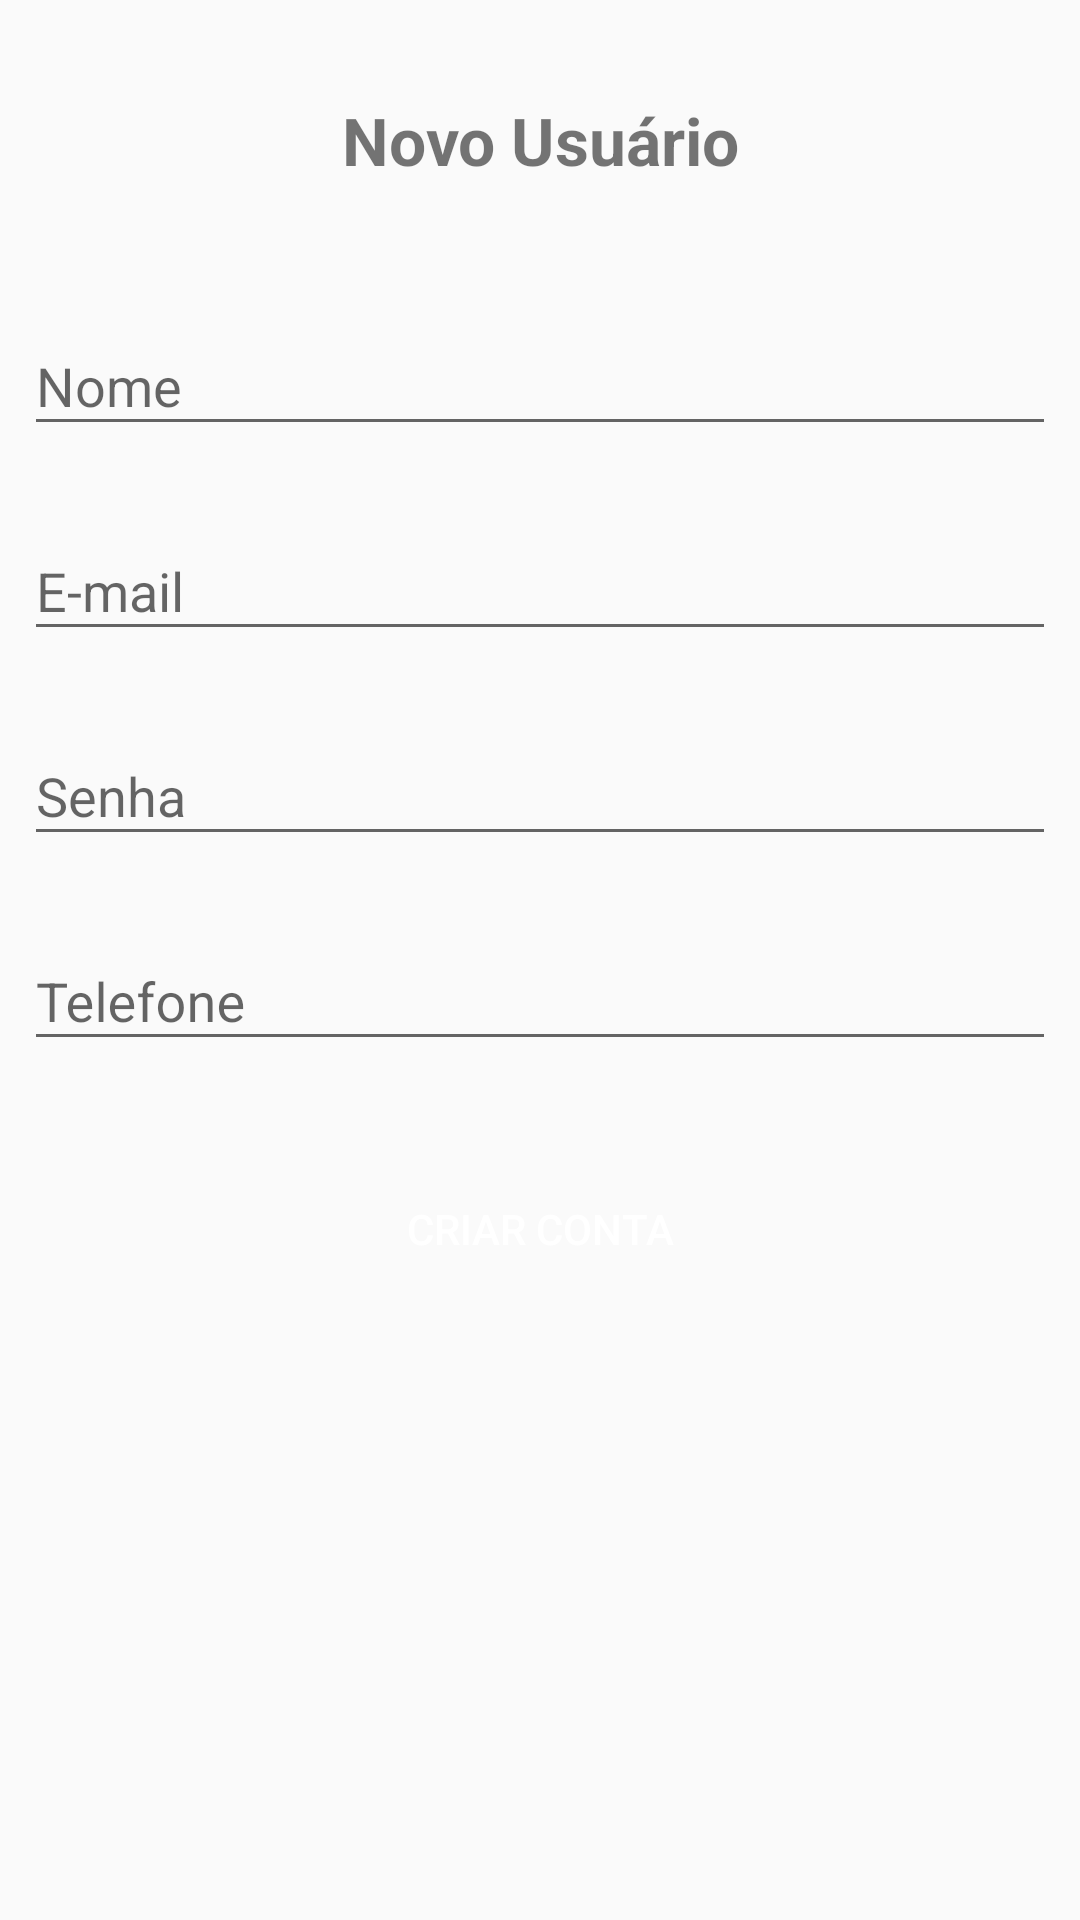

Write the Android layout XML for this screen, with the resource values it uses.
<!-- AndroidManifest.xml: application theme AppTheme -->
<!-- res/layout/activity_signup.xml -->
<?xml version="1.0" encoding="utf-8"?>
<androidx.constraintlayout.widget.ConstraintLayout
        xmlns:android="http://schemas.android.com/apk/res/android"
        xmlns:tools="http://schemas.android.com/tools"
        xmlns:app="http://schemas.android.com/apk/res-auto"
        android:layout_width="match_parent"
        android:layout_height="match_parent"
        tools:context=".signup.SignupActivity">

    <TextView
            android:text="@string/header_new_user"
            android:layout_width="wrap_content"
            android:layout_height="wrap_content"
            android:id="@+id/textView"
            android:textSize="22sp"
            android:textStyle="bold"
            android:gravity="center"
            app:layout_constraintTop_toTopOf="parent"
            android:layout_marginTop="32dp"
            app:layout_constraintStart_toStartOf="parent"
            android:layout_marginStart="24dp"
            app:layout_constraintEnd_toEndOf="parent"
            android:layout_marginEnd="24dp"/>
    <com.google.android.material.textfield.TextInputLayout
            android:layout_width="0dp"
            android:layout_height="wrap_content"
            app:layout_constraintStart_toStartOf="parent" android:layout_marginStart="8dp"
            android:layout_marginEnd="8dp" app:layout_constraintEnd_toEndOf="parent" android:layout_marginTop="35dp"
            app:layout_constraintTop_toBottomOf="@+id/textView" android:id="@+id/textInputLayout3">

        <com.google.android.material.textfield.TextInputEditText
                android:id="@+id/id_input_name"
                android:inputType="textEmailAddress"
                android:layout_width="match_parent"
                android:layout_height="wrap_content"
                android:hint="@string/label_name"/>
    </com.google.android.material.textfield.TextInputLayout>

    <com.google.android.material.textfield.TextInputLayout
            android:layout_width="0dp"
            android:layout_height="wrap_content"
            app:layout_constraintStart_toStartOf="parent"
            android:layout_marginStart="8dp"
            android:layout_marginEnd="8dp"
            app:layout_constraintEnd_toEndOf="parent"
            android:layout_marginTop="16dp"
            app:layout_constraintTop_toBottomOf="@+id/textInputLayout3"
            android:id="@+id/textInputLayout4">

        <com.google.android.material.textfield.TextInputEditText
                android:id="@+id/id_input_email"
                android:layout_width="match_parent"
                android:layout_height="wrap_content"
                android:inputType="textEmailAddress"
                android:hint="@string/label_email"/>
    </com.google.android.material.textfield.TextInputLayout>

    <com.google.android.material.textfield.TextInputLayout
            android:layout_width="0dp"
            android:layout_height="wrap_content"
            app:layout_constraintStart_toStartOf="parent" android:layout_marginStart="8dp"
            android:layout_marginEnd="8dp" app:layout_constraintEnd_toEndOf="parent" android:layout_marginTop="16dp"
            app:layout_constraintTop_toBottomOf="@+id/textInputLayout4" android:id="@+id/textInputLayout5">

        <com.google.android.material.textfield.TextInputEditText
                android:id="@+id/id_input_password"
                android:inputType="textPassword"
                android:layout_width="match_parent"
                android:layout_height="wrap_content"
                android:hint="@string/label_password"/>
    </com.google.android.material.textfield.TextInputLayout>

    <com.google.android.material.textfield.TextInputLayout
            android:layout_width="0dp"
            android:layout_height="wrap_content"
            app:layout_constraintStart_toStartOf="parent" android:layout_marginStart="8dp"
            android:layout_marginEnd="8dp" app:layout_constraintEnd_toEndOf="parent" android:layout_marginTop="16dp"
            app:layout_constraintTop_toBottomOf="@+id/textInputLayout5" android:id="@+id/textInputLayout6">

        <com.google.android.material.textfield.TextInputEditText
                android:id="@+id/id_input_tel"
                android:inputType="phone"
                android:layout_width="match_parent"
                android:layout_height="wrap_content"
                android:hint="@string/label_phone"/>
    </com.google.android.material.textfield.TextInputLayout>
    <Button
            style="@style/custom_button"
            android:text="@string/button_new_account"
            android:layout_width="0dp"
            android:layout_height="wrap_content"
            android:id="@+id/id_custom_button"
            android:padding="12dp"
            app:layout_constraintStart_toStartOf="parent"
            android:layout_marginStart="16dp"
            app:layout_constraintEnd_toEndOf="parent"
            android:layout_marginEnd="16dp"
            android:layout_marginTop="32dp"
            app:layout_constraintTop_toBottomOf="@+id/textInputLayout6"/>
</androidx.constraintlayout.widget.ConstraintLayout>
<!-- resources referenced by this layout -->
<resources>
  <string name="button_new_account">Criar conta</string>
  <string name="header_new_user">Novo Usuário</string>
  <string name="label_email">E-mail</string>
  <string name="label_name">Nome</string>
  <string name="label_password">Senha</string>
  <string name="label_phone">Telefone</string>
  <style name="custom_button">
          <item name="android:layout_width">match_parent</item>
          <item name="android:layout_height">wrap_content</item>
          <item name="android:textColor">#FFF</item>
          <item name="android:background">@drawable/custom_button</item>
      </style>
  <style name="AppTheme" parent="Theme.AppCompat.Light.DarkActionBar">
          
          <item name="colorPrimary">@color/colorPrimary</item>
          <item name="colorPrimaryDark">@color/colorPrimaryDark</item>
          <item name="colorAccent">@color/colorAccent</item>
      </style>
  <!-- not gathered from this repository: default colours our renderer supplied (Android Studio template values) -->
  <color name="colorPrimary">#FF6200EE</color>
  <color name="colorPrimaryDark">#FF3700B3</color>
  <color name="colorAccent">#FF03DAC5</color>
</resources>
